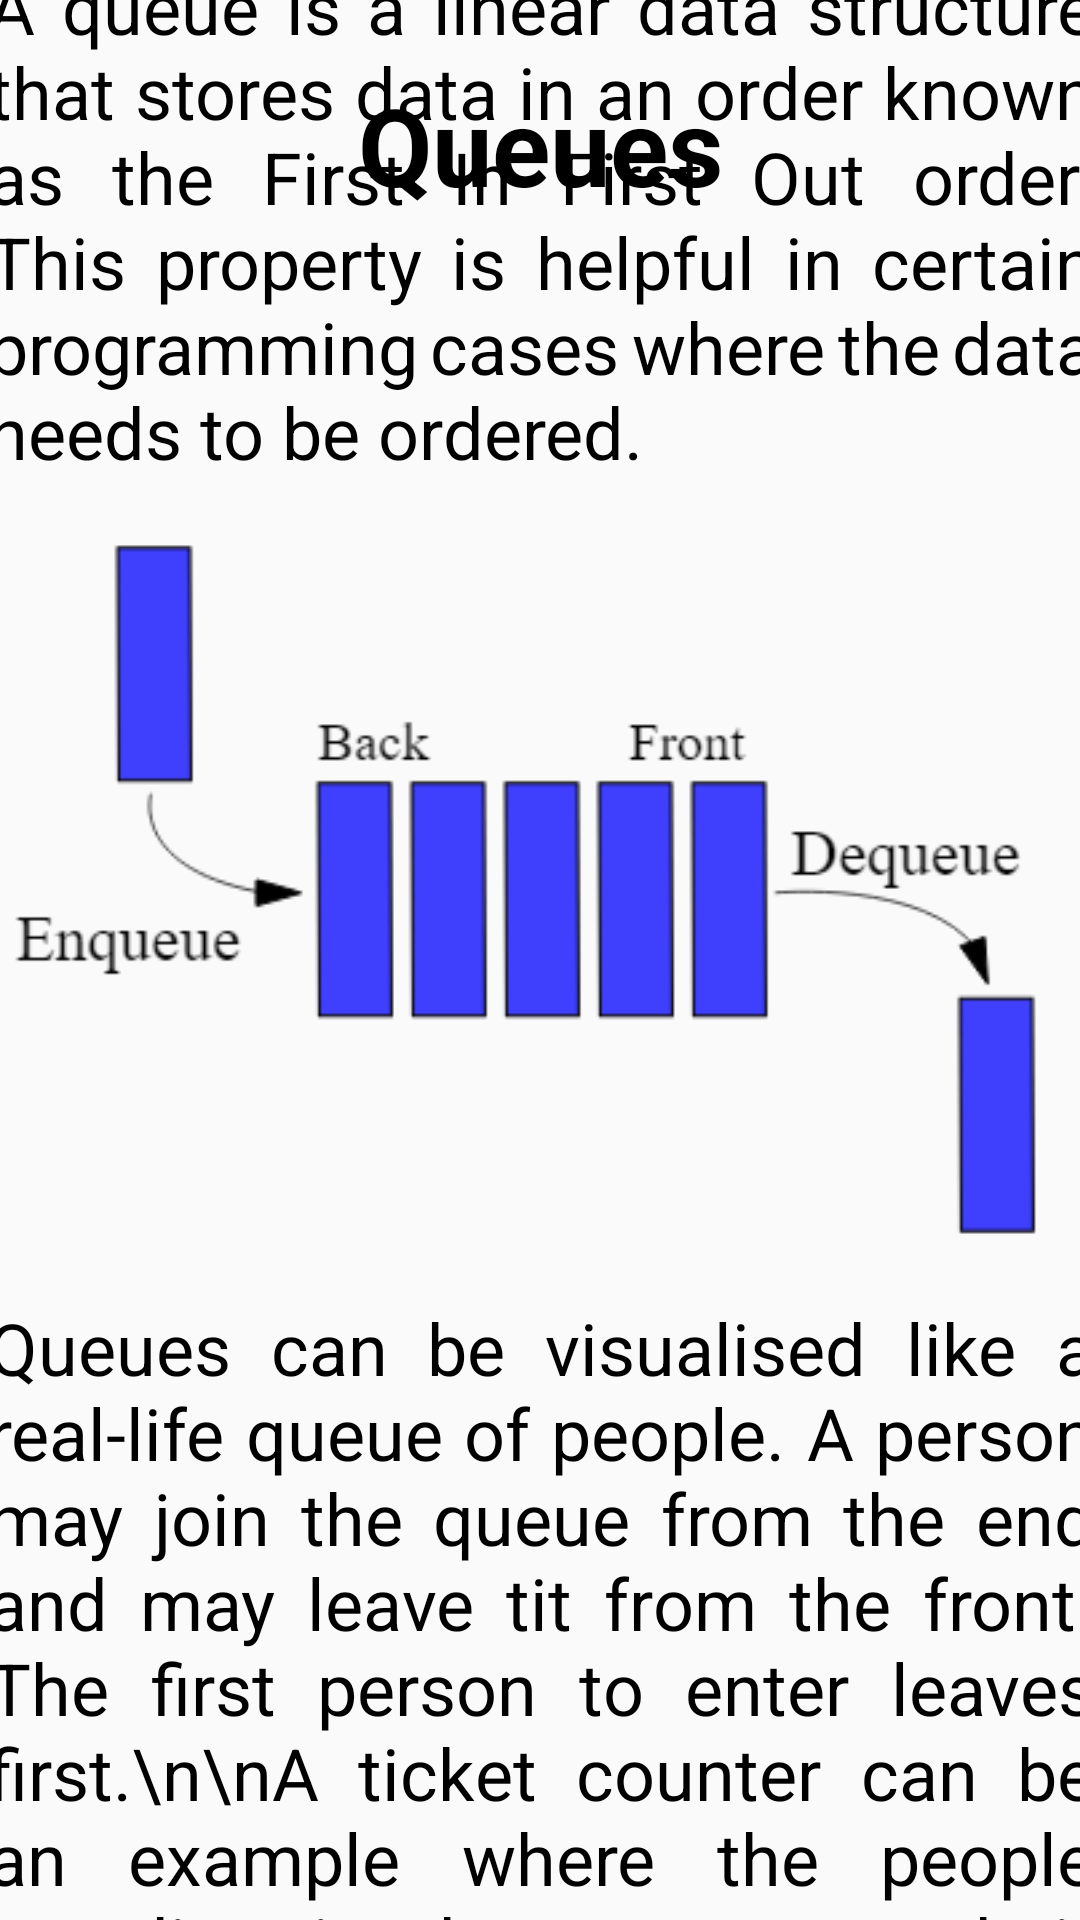

Produce the Android XML layout that renders to this screen, including the resource entries it uses.
<!-- AndroidManifest.xml: application theme Theme.AlgoTuT -->
<!-- res/layout/activity_queue.xml -->
<?xml version="1.0" encoding="utf-8"?>
<androidx.constraintlayout.widget.ConstraintLayout xmlns:android="http://schemas.android.com/apk/res/android"
    xmlns:app="http://schemas.android.com/apk/res-auto"
    xmlns:tools="http://schemas.android.com/tools"
    android:layout_width="match_parent"
    android:layout_height="match_parent"
    tools:context=".Queue">
    <TextView
        android:id="@+id/textView4"
        android:layout_width="wrap_content"
        android:layout_height="wrap_content"
        android:text="Queues"
        android:textStyle="bold"
        android:textSize="36sp"
        android:textColor="@color/black"
        android:layout_marginTop="24dp"
        app:layout_constraintEnd_toEndOf="parent"
        app:layout_constraintStart_toStartOf="parent"
        app:layout_constraintTop_toTopOf="parent" />

    <ScrollView
        android:layout_width="409dp"
        android:layout_height="795dp"
        android:layout_marginTop="14dp"
        app:layout_constraintBottom_toBottomOf="parent"
        app:layout_constraintEnd_toEndOf="parent"
        app:layout_constraintStart_toStartOf="parent"
        android:padding="12dp"
        app:layout_constraintTop_toBottomOf="@+id/textView4">

        <LinearLayout
            android:layout_width="match_parent"
            android:layout_height="wrap_content"
            android:orientation="vertical"
            android:padding="8dp"
            tools:ignore="ExtraText">
            <TextView
                android:id="@+id/arrayintro"
                android:layout_width="match_parent"
                android:layout_height="match_parent"
                android:justificationMode="inter_word"
                android:text="A queue is a linear data structure that stores data in an order known as the First In First Out order. This property is helpful in certain programming cases where the data needs to be ordered."
                android:textSize="24sp"
                android:textColor="@color/black"/>
            <ImageView
                android:layout_margin="4dp"
                android:layout_width="match_parent"
                android:layout_height="match_parent"
                android:src="@drawable/queue"/>
            <TextView
                android:layout_width="match_parent"
                android:layout_height="match_parent"
                android:justificationMode="inter_word"
                android:text="Queues can be visualised like a real-life queue of people. A person may join the queue from the end and may leave tit from the front. The first person to enter leaves first.\n\nA ticket counter can be an example where the people standing in the queue get their tickets one by one and leave the queue."
                android:textSize="24sp"
                android:textColor="@color/black"/>
            <TextView
                android:layout_margin="4dp"
                android:layout_width="match_parent"
                android:layout_height="match_parent"
                android:text="Creating a Queue"
                android:textSize="36sp"
                android:textStyle="bold"/>
            <TextView
                android:layout_width="match_parent"
                android:layout_height="match_parent"
                android:justificationMode="inter_word"
                android:text="A queue can be created using both an array or through a linked list. For simplicity, we will create a queue with an array.\n1.Create a one dimensional array with the above defined SIZE. (int queue[SIZE])\n2.Define two integer variables front and rear and initialize both with \‘-1\’. ( int front = -1, rear = -1)"
                android:textSize="24sp"
                android:textColor="@color/black"/>
            <TextView
                android:layout_margin="4dp"
                android:layout_width="match_parent"
                android:layout_height="match_parent"
                android:text="#define SIZE 10\nint queue[SIZE]\;\nint front = -1\, rear = -1\;"
                android:textColor="@color/purple_700"
                android:textSize="24sp"/>
            <TextView
                android:layout_margin="4dp"
                android:layout_width="match_parent"
                android:layout_height="match_parent"
                android:text="Operations in a Queue"
                android:textSize="36sp"
                android:textStyle="bold"/>
            <TextView
                android:layout_margin="4dp"
                android:layout_width="match_parent"
                android:layout_height="match_parent"
                android:text="The two primary operations in a queue are the enqueue and the dequeue operations:"
                android:textSize="24sp"
                android:justificationMode="inter_word"
                android:textColor="@color/black"/>
            <TextView
                android:layout_margin="4dp"
                android:layout_width="match_parent"
                android:layout_height="match_parent"
                android:text="Enqueue Operations"
                android:textSize="36sp"
                android:textStyle="bold"/>
            <TextView
                android:layout_margin="4dp"
                android:layout_width="match_parent"
                android:layout_height="match_parent"
                android:text="The Enqueue is used to add an element to the queue. The element always gets added to the end of the current queue items."
                android:textSize="24sp"
                android:justificationMode="inter_word"
                android:textColor="@color/black"/>
            <TextView
                android:layout_margin="4dp"
                android:layout_width="match_parent"
                android:layout_height="match_parent"
                android:text="void enqueue(int value) {\n   if(rear &#x0003D;&#x0003D; SIZE-1)  printf(&quot;\\nOverflow. Queue is Full&quot;)\;\n   else{\n     if(front == -1)\n      front = 0\;\n     rear++\;\n     queue[rear] = value\;\n     printf(&quot;\\nInsertion was successful&quot;)\;\n   }\n}"
                android:textColor="@color/purple_700"
                android:textSize="24sp"/>
            <TextView
                android:layout_margin="4dp"
                android:layout_width="match_parent"
                android:layout_height="match_parent"
                android:text="Dequeue Operations"
                android:textSize="36sp"
                android:textStyle="bold"/>
            <TextView
                android:layout_margin="4dp"
                android:layout_width="match_parent"
                android:layout_height="match_parent"
                android:text="The Dequeue is used to remove an element from the queue. The element always gets removed from the front of the queue."
                android:textSize="24sp"
                android:justificationMode="inter_word"
                android:textColor="@color/black"/>
            <TextView
                android:layout_margin="4dp"
                android:layout_width="match_parent"
                android:layout_height="match_parent"
                android:text="void dequeue() {\n   if(front &#x0003D;&#x0003D; rear)\n     printf(&quot;\\nUnderflow. Queue is empty.&quot;)\;\n     else{\n     printf(&quot;Deleted item is: \%d&quot;, queue[front])\;\n     front++\;\n     if(front == rear)\n        front = rear - 1\;\n   }\n}"
                android:textColor="@color/purple_700"
                android:textSize="24sp"/>

        </LinearLayout>
    </ScrollView>

</androidx.constraintlayout.widget.ConstraintLayout>
<!-- resources referenced by this layout -->
<resources>
  <color name="black">#FF000000</color>
  <color name="purple_700">#FF3700B3</color>
  <!-- drawable queue: png bitmap (drawable-v24, 10406 bytes) -->
  <style name="Theme.AlgoTuT" parent="Theme.AppCompat.Light.NoActionBar">
          
          <item name="colorPrimary">@color/purple_500</item>
          <item name="colorPrimaryVariant">@color/purple_700</item>
          <item name="colorOnPrimary">@color/white</item>
          <item name="color">@color/white</item>
          
          <item name="colorSecondary">@color/teal_200</item>
          <item name="colorSecondaryVariant">@color/teal_700</item>
          <item name="colorOnSecondary">@color/black</item>
          
          <item name="android:statusBarColor" tools:targetApi="l">?attr/colorPrimaryVariant</item>
          
  
      </style>
  <color name="purple_500">#FF6200EE</color>
  <color name="white">#FFFFFFFF</color>
  <color name="teal_200">#FF03DAC5</color>
  <color name="teal_700">#FF018786</color>
</resources>
